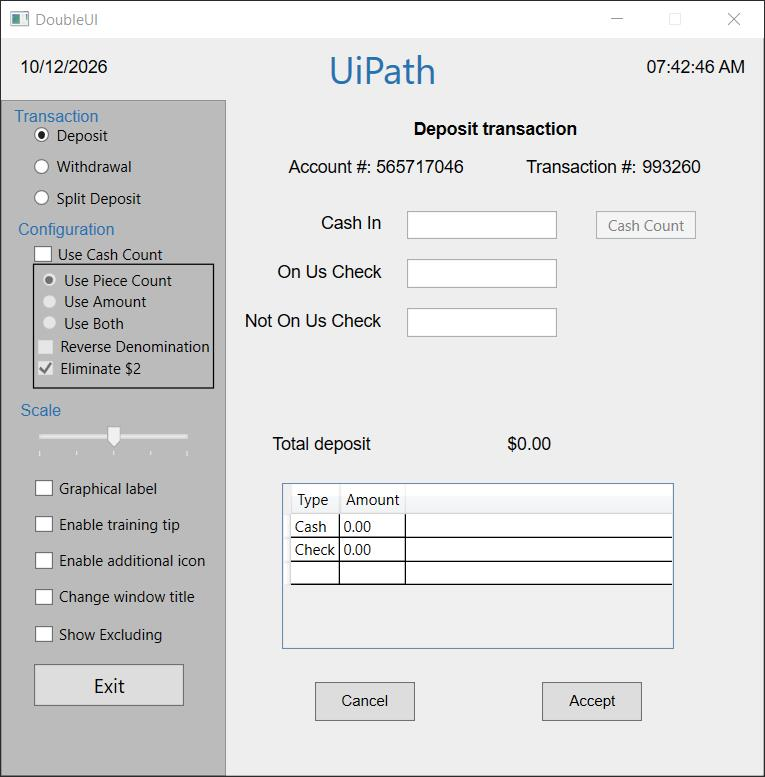
Workflow: Main

Step 1: DoubleUI on the element in window 'DoubleUI' (doubleui.exe)

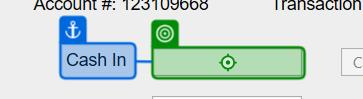
Step 2: type "[CurrentRow("CashIn").ToString]" into the editable text 'cashintb' in window 'DoubleUI' (doubleui.exe)

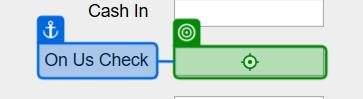
Step 3: type "[CurrentRow("OnUsCheck").ToString]" into the editable text 'onustb' in window 'DoubleUI' (doubleui.exe)
